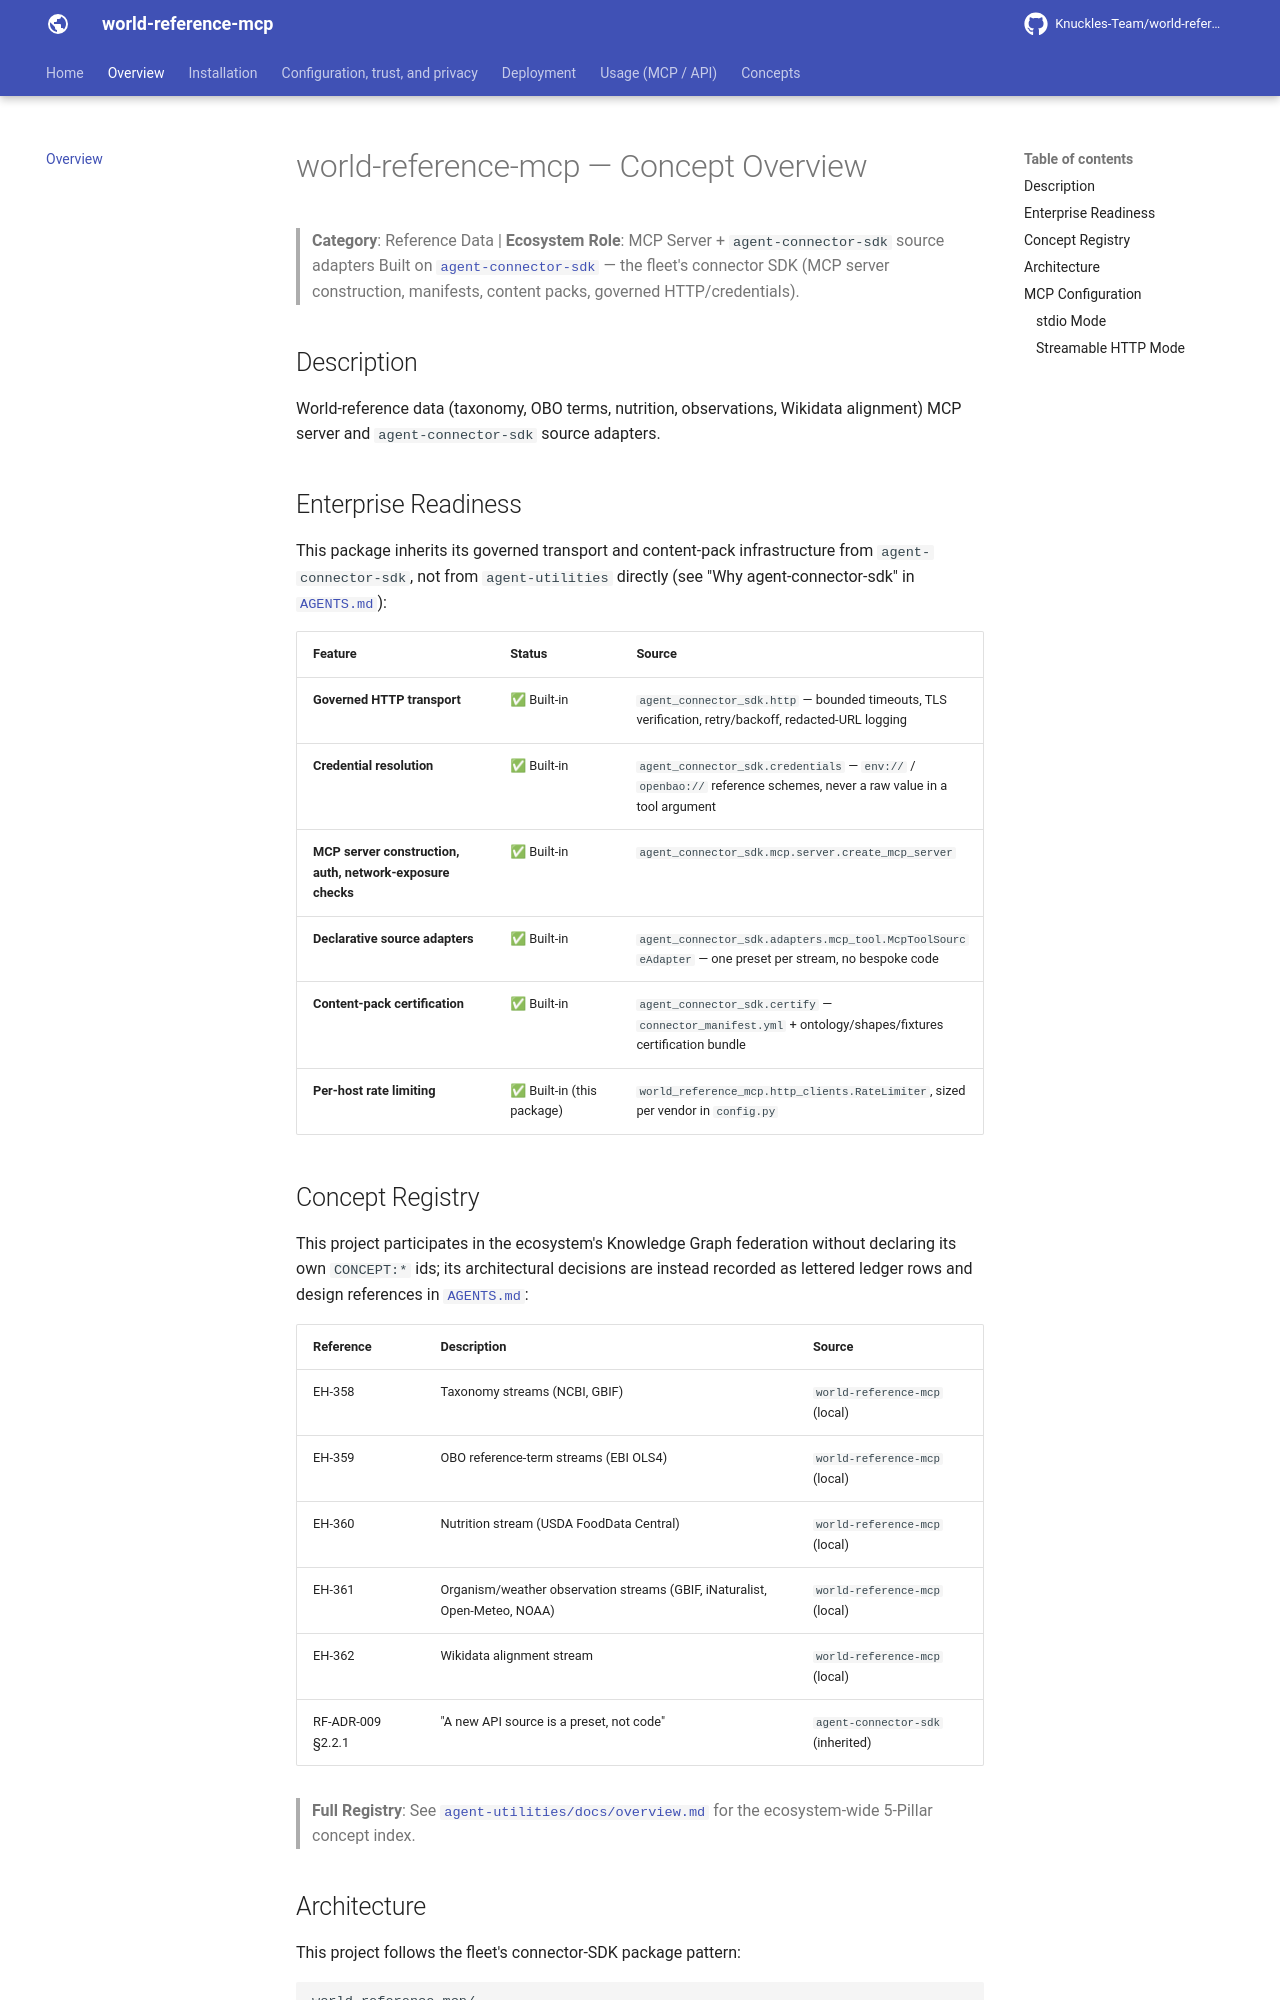

repository: Knuckles-Team/world-reference-mcp · page: overview/index.html · generator: mkdocs

# world-reference-mcp — Concept Overview

> **Category**: Reference Data | **Ecosystem Role**: MCP Server + `agent-connector-sdk` source adapters
> Built on [`agent-connector-sdk`](https://github.com/Knuckles-Team/agent-connector-sdk) —
> the fleet's connector SDK (MCP server construction, manifests, content packs,
> governed HTTP/credentials).

## Description

World-reference data (taxonomy, OBO terms, nutrition, observations, Wikidata
alignment) MCP server and `agent-connector-sdk` source adapters.

## Enterprise Readiness

This package inherits its governed transport and content-pack infrastructure from
`agent-connector-sdk`, not from `agent-utilities` directly (see "Why
agent-connector-sdk" in [`AGENTS.md`](https://github.com/Knuckles-Team/world-reference-mcp/blob/main/AGENTS.md)):

| Feature | Status | Source |
|:--------|:-------|:-------|
| **Governed HTTP transport** | ✅ Built-in | `agent_connector_sdk.http` — bounded timeouts, TLS verification, retry/backoff, redacted-URL logging |
| **Credential resolution** | ✅ Built-in | `agent_connector_sdk.credentials` — `env://` / `openbao://` reference schemes, never a raw value in a tool argument |
| **MCP server construction, auth, network-exposure checks** | ✅ Built-in | `agent_connector_sdk.mcp.server.create_mcp_server` |
| **Declarative source adapters** | ✅ Built-in | `agent_connector_sdk.adapters.mcp_tool.McpToolSourceAdapter` — one preset per stream, no bespoke code |
| **Content-pack certification** | ✅ Built-in | `agent_connector_sdk.certify` — `connector_manifest.yml` + ontology/shapes/fixtures certification bundle |
| **Per-host rate limiting** | ✅ Built-in (this package) | `world_reference_mcp.http_clients.RateLimiter`, sized per vendor in `config.py` |

## Concept Registry

This project participates in the ecosystem's Knowledge Graph federation without
declaring its own `CONCEPT:*` ids; its architectural decisions are instead recorded as
lettered ledger rows and design references in [`AGENTS.md`](https://github.com/Knuckles-Team/world-reference-mcp/blob/main/AGENTS.md):

| Reference | Description | Source |
|:-----------|:------------|:-------|
| EH-358 | Taxonomy streams (NCBI, GBIF) | `world-reference-mcp` (local) |
| EH-359 | OBO reference-term streams (EBI OLS4) | `world-reference-mcp` (local) |
| EH-360 | Nutrition stream (USDA FoodData Central) | `world-reference-mcp` (local) |
| EH-361 | Organism/weather observation streams (GBIF, iNaturalist, Open-Meteo, NOAA) | `world-reference-mcp` (local) |
| EH-362 | Wikidata alignment stream | `world-reference-mcp` (local) |
| RF-ADR-009 §2.2.1 | "A new API source is a preset, not code" | `agent-connector-sdk` (inherited) |

> **Full Registry**: See [`agent-utilities/docs/overview.md`](https://github.com/Knuckles-Team/agent-utilities/blob/main/docs/overview.md) for the ecosystem-wide 5-Pillar concept index.
